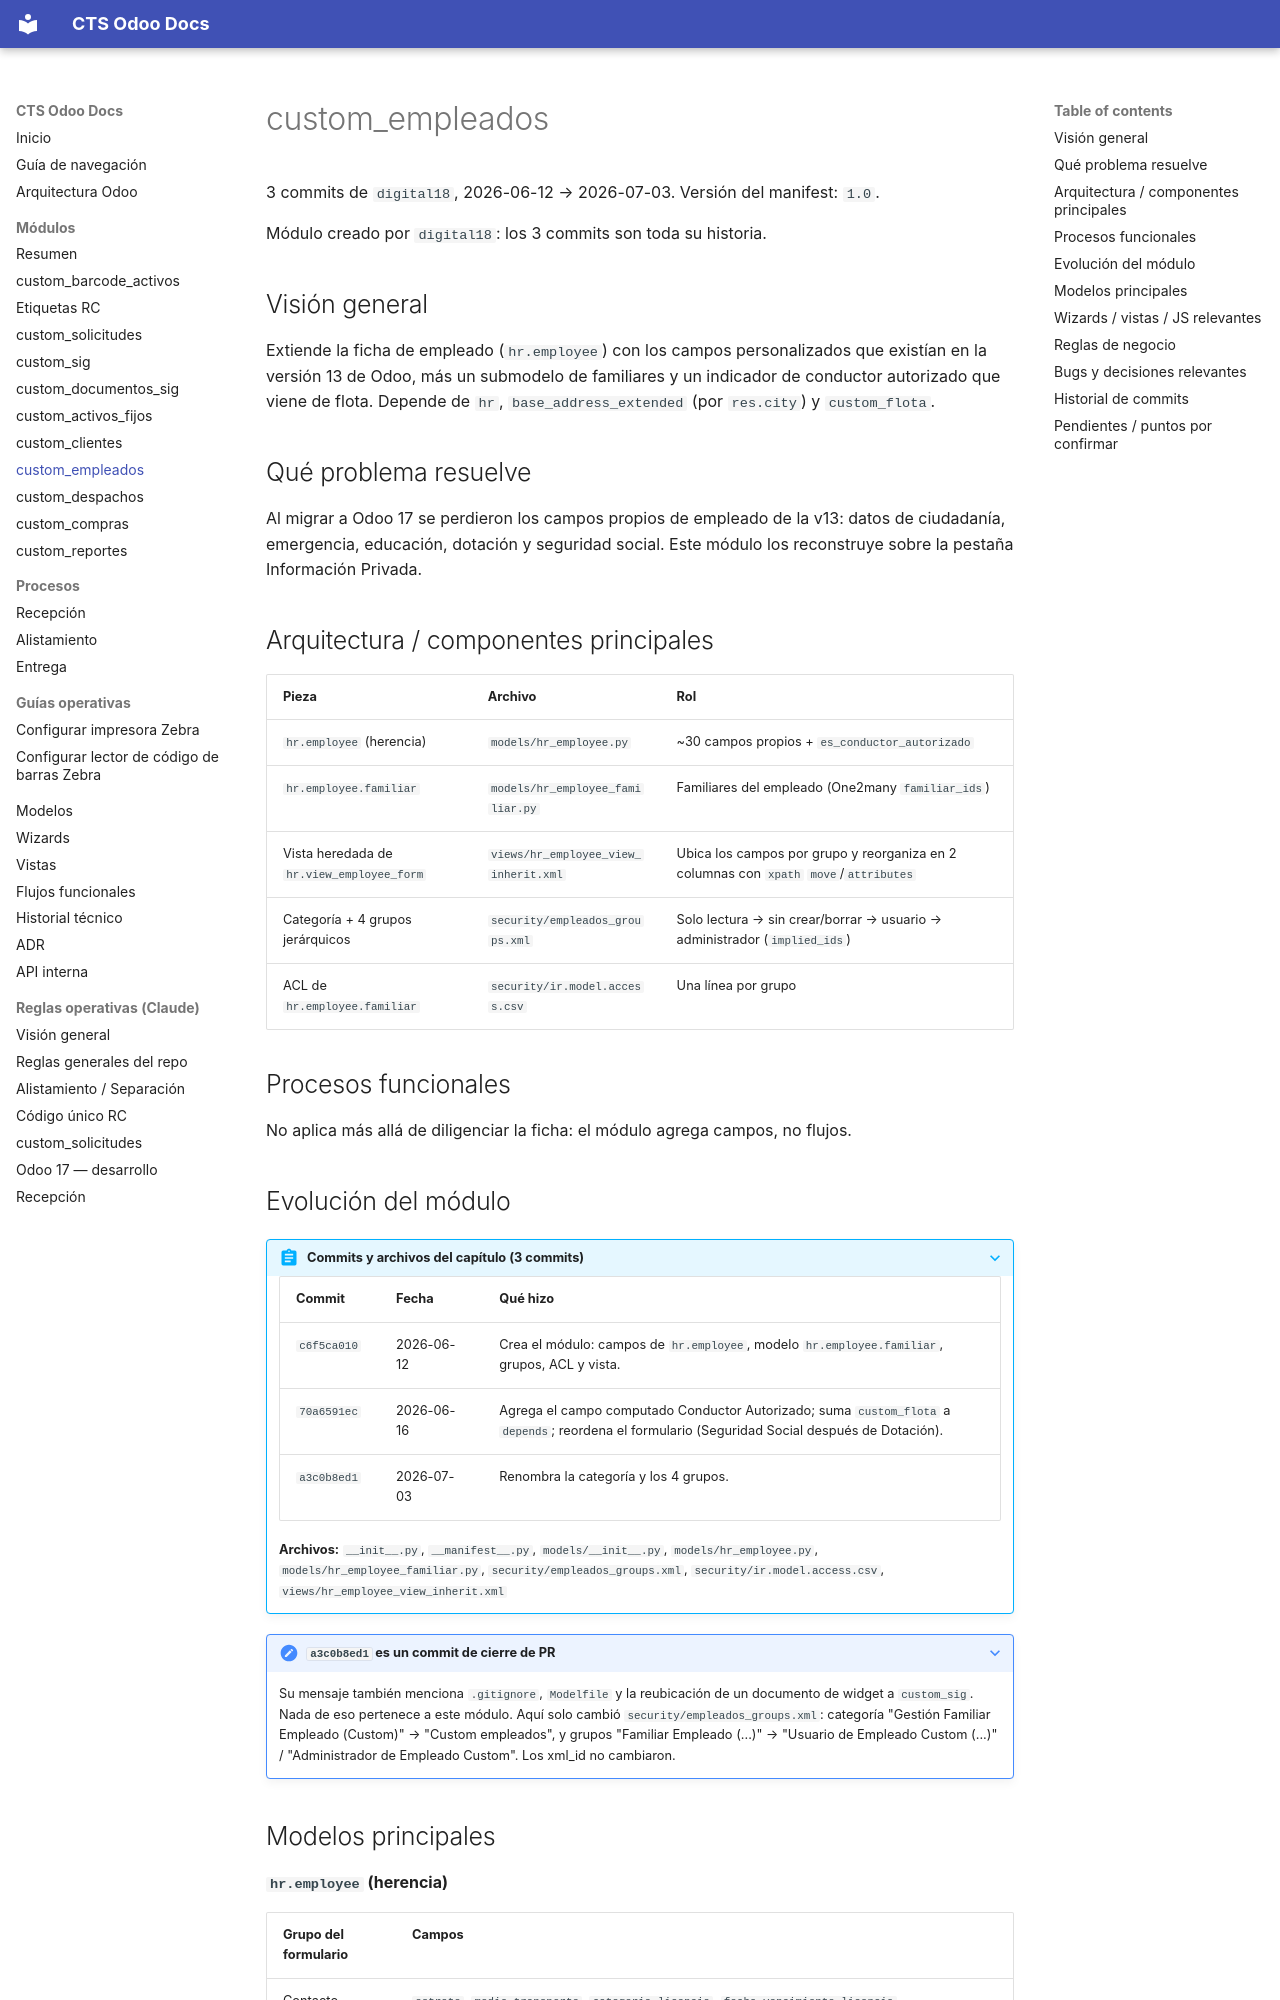

repository: digital18Dev/cts-odoo-docs · page: modulos/custom_empleados/index.html · generator: mkdocs

# custom_empleados

3 commits de `digital18`, 2026-06-12 → 2026-07-03. Versión del manifest: `1.0`.

Módulo creado por `digital18`: los 3 commits son toda su historia.

## Visión general

Extiende la ficha de empleado (`hr.employee`) con los campos personalizados que existían en la versión 13 de Odoo, más un submodelo de familiares y un indicador de conductor autorizado que viene de flota. Depende de `hr`, `base_address_extended` (por `res.city`) y `custom_flota`.

## Qué problema resuelve

Al migrar a Odoo 17 se perdieron los campos propios de empleado de la v13: datos de ciudadanía, emergencia, educación, dotación y seguridad social. Este módulo los reconstruye sobre la pestaña Información Privada.

## Arquitectura / componentes principales

| Pieza | Archivo | Rol |
|---|---|---|
| `hr.employee` (herencia) | `models/hr_employee.py` | ~30 campos propios + `es_conductor_autorizado` |
| `hr.employee.familiar` | `models/hr_employee_familiar.py` | Familiares del empleado (One2many `familiar_ids`) |
| Vista heredada de `hr.view_employee_form` | `views/hr_employee_view_inherit.xml` | Ubica los campos por grupo y reorganiza en 2 columnas con `xpath` `move`/`attributes` |
| Categoría + 4 grupos jerárquicos | `security/empleados_groups.xml` | Solo lectura → sin crear/borrar → usuario → administrador (`implied_ids`) |
| ACL de `hr.employee.familiar` | `security/ir.model.access.csv` | Una línea por grupo |

## Procesos funcionales

No aplica más allá de diligenciar la ficha: el módulo agrega campos, no flujos.

## Evolución del módulo

??? abstract "Commits y archivos del capítulo (3 commits)"

    | Commit | Fecha | Qué hizo |
    |---|---|---|
    | `c6f5ca010` | 2026-06-12 | Crea el módulo: campos de `hr.employee`, modelo `hr.employee.familiar`, grupos, ACL y vista. |
    | `70a6591ec` | 2026-06-16 | Agrega el campo computado Conductor Autorizado; suma `custom_flota` a `depends`; reordena el formulario (Seguridad Social después de Dotación). |
    | `a3c0b8ed1` | 2026-07-03 | Renombra la categoría y los 4 grupos. |

    **Archivos:** `__init__.py`, `__manifest__.py`, `models/__init__.py`, `models/hr_employee.py`, `models/hr_employee_familiar.py`, `security/empleados_groups.xml`, `security/ir.model.access.csv`, `views/hr_employee_view_inherit.xml`

??? note "`a3c0b8ed1` es un commit de cierre de PR"
    Su mensaje también menciona `.gitignore`, `Modelfile` y la reubicación de un documento de widget a `custom_sig`. Nada de eso pertenece a este módulo. Aquí solo cambió `security/empleados_groups.xml`: categoría "Gestión Familiar Empleado (Custom)" → "Custom empleados", y grupos "Familiar Empleado (...)" → "Usuario de Empleado Custom (...)" / "Administrador de Empleado Custom". Los xml_id no cambiaron.
